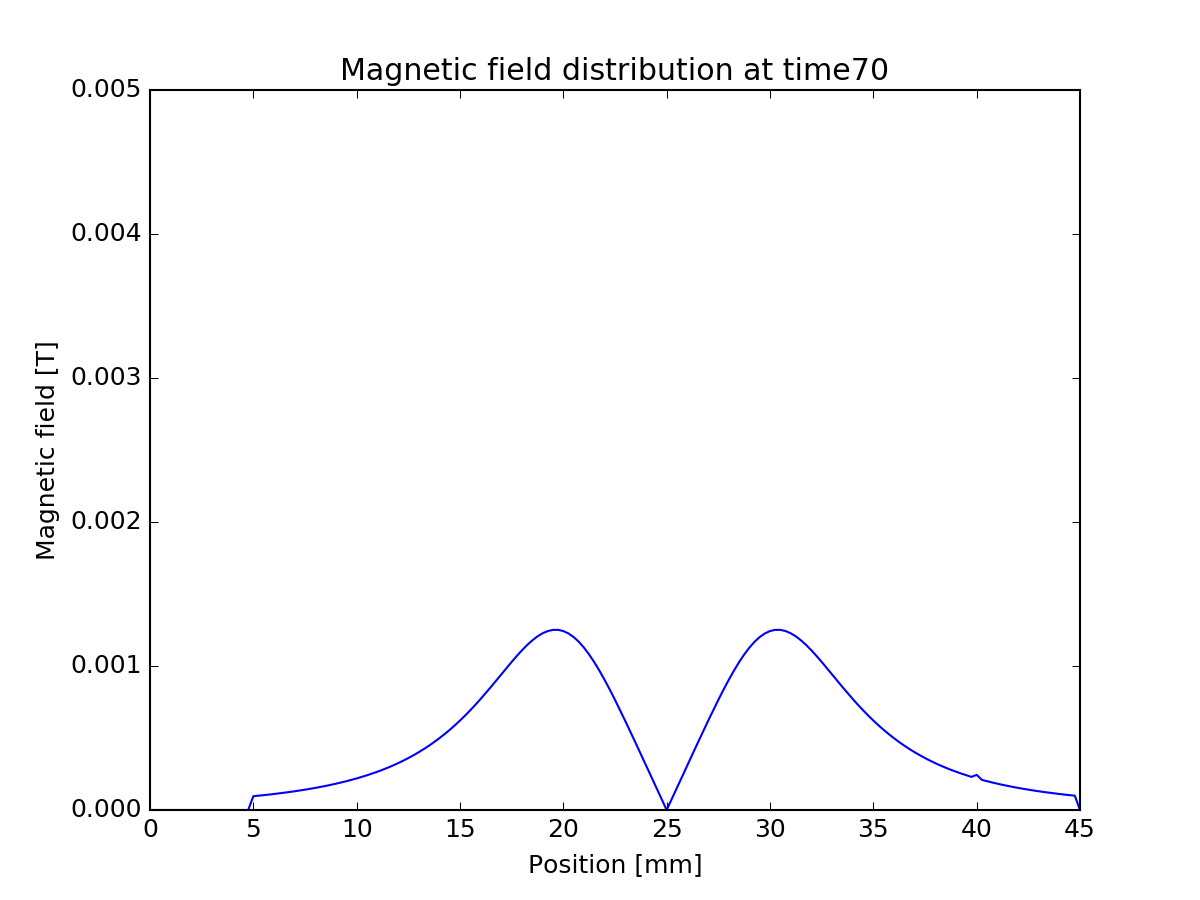

Data behind this chart, as committed beside it:
0, 0
0.00025, 0
0.0005, 0
0.00075, 0
0.001, 0
0.00125, 0
0.0015, 0
0.00175, 0
0.002, 0
0.00225, 0
0.0025, 0
0.00275, 0
0.003, 0
0.00325, 0
0.0035, 0
0.00375, 0
0.004, 0
0.00425, 0
0.0045, 0
0.00475, 0
0.005, -9.5587e-05
0.00525, -9.91843e-05
0.0055, -0.000103
0.00575, -0.0001069
0.006, -0.0001111
0.00625, -0.0001155
0.0065, -0.0001201
0.00675, -0.000125
0.007, -0.0001301
0.00725, -0.0001355
0.0075, -0.0001412
0.00775, -0.0001472
0.008, -0.0001535
0.00825, -0.0001602
0.0085, -0.0001672
0.00875, -0.0001747
0.009, -0.0001826
0.00925, -0.000191
0.0095, -0.0001999
0.00975, -0.0002093
0.01, -0.0002193
0.01025, -0.0002299
0.0105, -0.0002411
0.01075, -0.0002531
0.011, -0.0002657
0.01125, -0.0002792
0.0115, -0.0002936
0.01175, -0.0003088
0.012, -0.0003251
0.01225, -0.0003423
0.0125, -0.0003607
0.01275, -0.0003803
0.013, -0.0004011
0.01325, -0.0004232
0.0135, -0.0004468
0.01375, -0.0004718
0.014, -0.0004984
0.01425, -0.0005266
0.0145, -0.0005564
0.01475, -0.000588
0.015, -0.0006213
... 120 more rows
